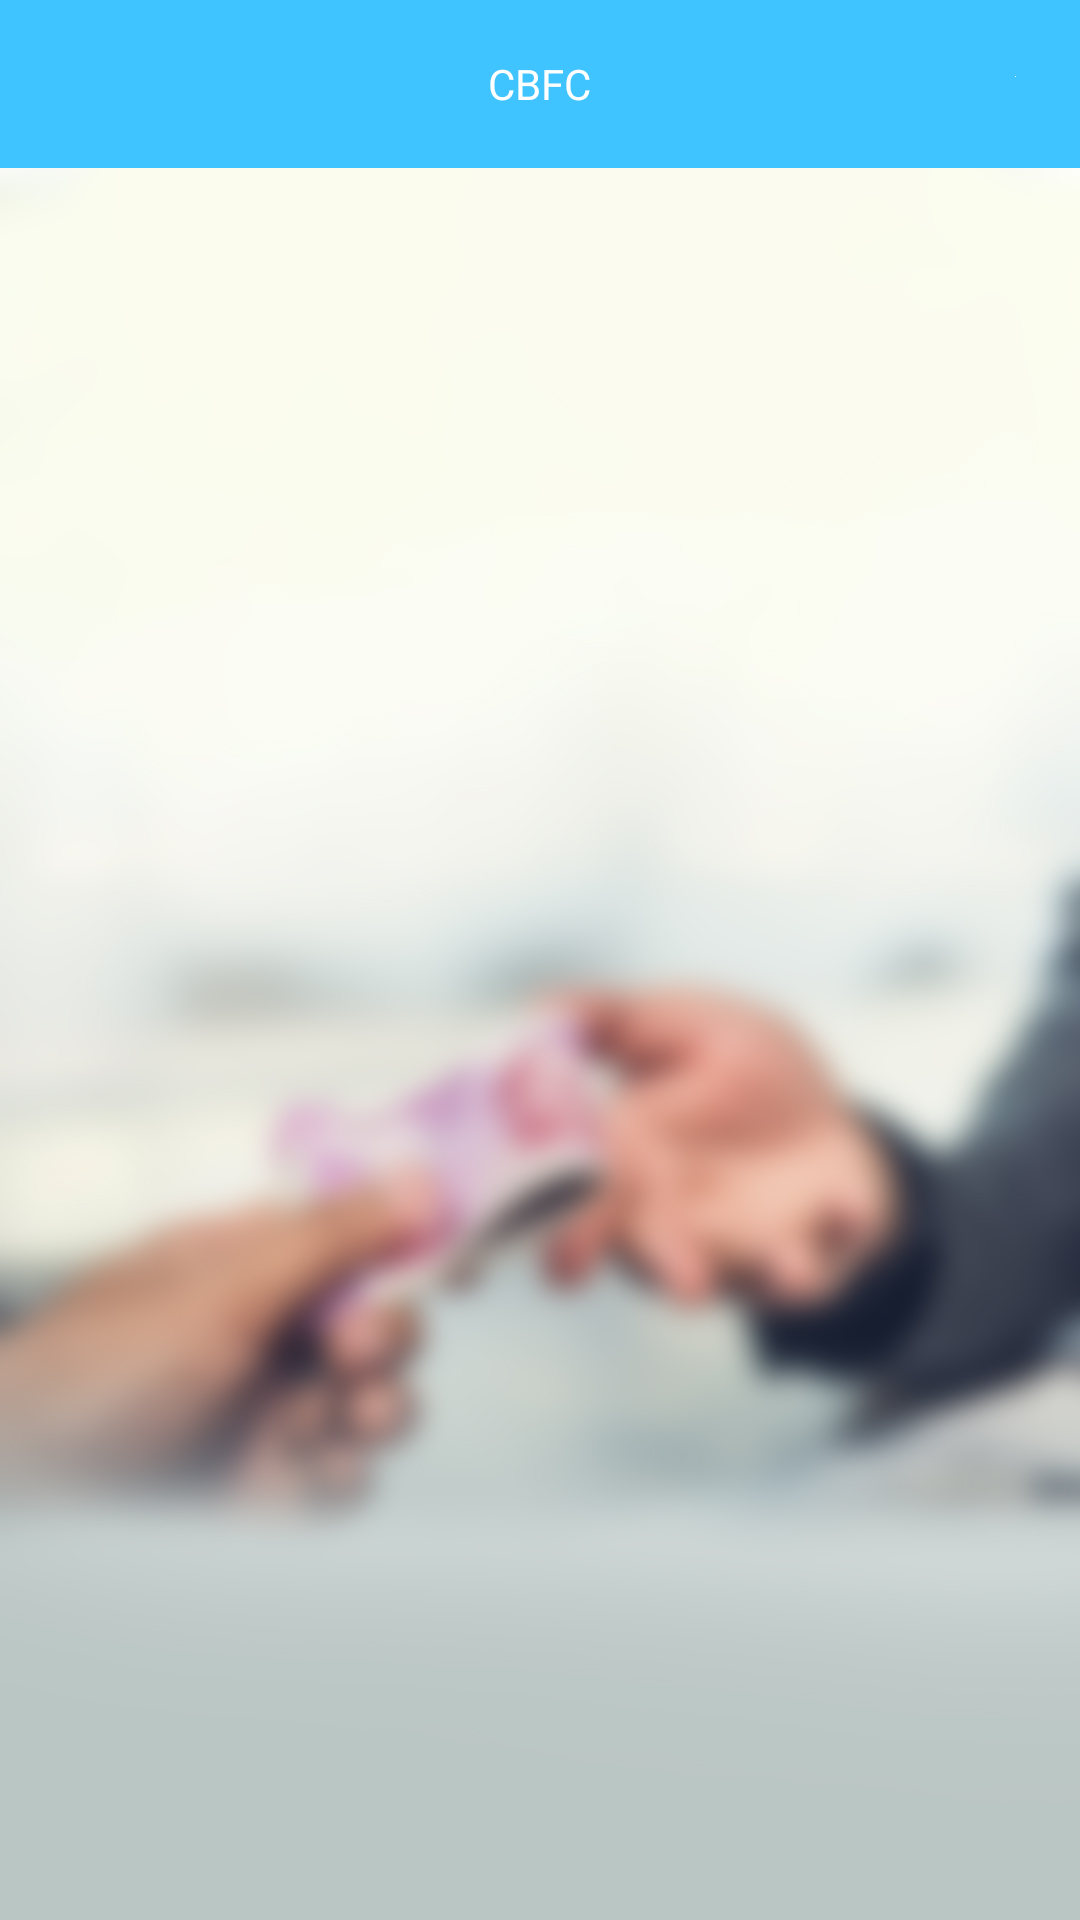

The Android layout XML behind this screen, and the referenced resources:
<!-- AndroidManifest.xml: application theme AppTheme -->
<!-- res/layout/activity_admin_dashboard.xml -->
<?xml version="1.0" encoding="utf-8"?>
<androidx.constraintlayout.widget.ConstraintLayout xmlns:android="http://schemas.android.com/apk/res/android"
    xmlns:app="http://schemas.android.com/apk/res-auto"
    xmlns:tools="http://schemas.android.com/tools"
    android:id="@+id/activity_main"
    android:layout_width="match_parent"
    android:layout_height="match_parent"
    android:background="@drawable/background_three"
    tools:context=".ui.activity.AdminDashboard">

    <androidx.constraintlayout.widget.ConstraintLayout
        android:id="@+id/fragment_holder"
        android:layout_width="match_parent"
        android:layout_height="0dp"
        app:layout_constraintBottom_toBottomOf="parent"
        app:layout_constraintLeft_toLeftOf="parent"
        app:layout_constraintRight_toRightOf="parent"
        app:layout_constraintTop_toBottomOf="@id/appbar">


    </androidx.constraintlayout.widget.ConstraintLayout>

    <com.google.android.material.appbar.AppBarLayout
        android:id="@+id/appbar"
        android:layout_width="match_parent"
        android:layout_height="wrap_content"
        android:theme="@style/AppTheme.NoActionBar.AppBarOverlay"
        app:layout_constraintBottom_toTopOf="@+id/fragment_holder"
        app:layout_constraintLeft_toLeftOf="parent"
        app:layout_constraintRight_toRightOf="parent"
        app:layout_constraintTop_toTopOf="parent">

        <RelativeLayout
            android:layout_width="match_parent"
            android:layout_height="wrap_content">

            <ImageView
                android:id="@+id/profile_pic_iv"
                android:layout_width="32dp"
                android:layout_height="32dp"
                android:layout_alignParentEnd="true"
                android:layout_centerVertical="true"
                android:layout_gravity="right"
                android:layout_marginEnd="10dp"
                app:srcCompat="@drawable/logo" />

            <TextView
                android:id="@+id/greet_tv"
                android:layout_width="wrap_content"
                android:layout_height="wrap_content"
                android:layout_centerInParent="true"
                android:gravity="center"
                android:text="CBFC"
                android:textColor="@android:color/white"
                android:textSize="14sp" />

            <androidx.appcompat.widget.Toolbar
                android:id="@+id/toolbar"
                android:layout_width="match_parent"
                android:layout_height="?attr/actionBarSize"
                app:contentInsetStart="0dp"
                app:contentInsetStartWithNavigation="0dp"
                app:layout_scrollFlags="scroll|enterAlways|snap"
                app:popupTheme="@style/AppTheme.NoActionBar.PopupOverlay"
                app:title="" />
        </RelativeLayout>

    </com.google.android.material.appbar.AppBarLayout>
</androidx.constraintlayout.widget.ConstraintLayout>
<!-- resources referenced by this layout -->
<resources>
  <!-- drawable background_three: jpg bitmap (drawable, 258443 bytes) -->
  <!-- drawable logo: png bitmap (drawable, 98154 bytes) -->
  <style name="AppTheme.NoActionBar.AppBarOverlay" parent="ThemeOverlay.AppCompat.Dark.ActionBar" />
  <style name="AppTheme.NoActionBar.PopupOverlay" parent="ThemeOverlay.AppCompat.Light" />
  <style name="AppTheme" parent="Theme.AppCompat.Light.NoActionBar">
          
          <item name="colorPrimary">@color/colorPrimary</item>
          <item name="colorPrimaryDark">@color/colorPrimaryDark</item>
          <item name="colorAccent">@color/colorAccent</item>
          <item name="android:windowAnimationStyle">@null</item>
      </style>
  <color name="colorPrimary">#40C4FF</color>
  <color name="colorPrimaryDark">#00B0FF</color>
  <color name="colorAccent">#40C4FF</color>
</resources>
